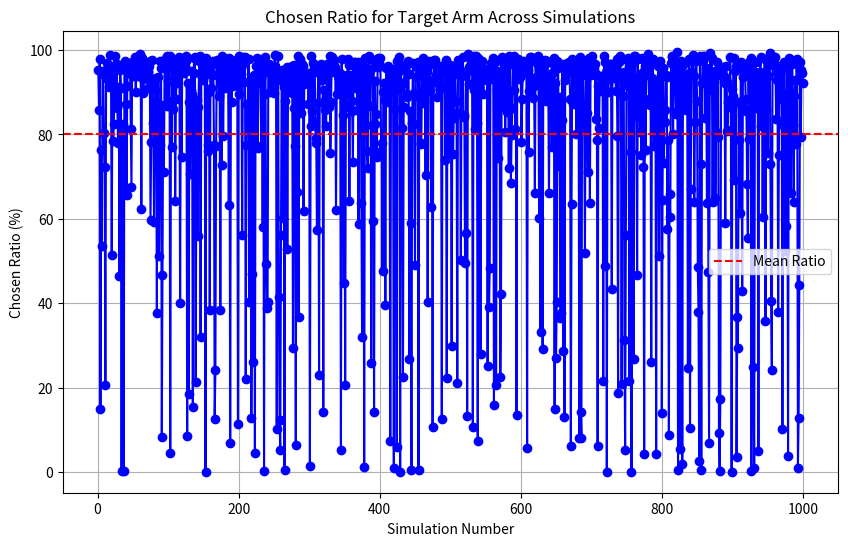

Generate this figure with matplotlib:
import numpy as np
import matplotlib.pyplot as plt
from mpl_toolkits.mplot3d import Axes3D
import math



n_arms = 10  # number of arms
rho = 1.0 # explore-exploit value
rounds = 1000 # rounds
ratios = [1, 2, 5, 100]  # list of ratios, fake to real
frequencies = [0.1, 0.25, 0.5, 1.0]
# probabilities = np.random.rand(n_arms) * 1 # probability from 0 to 1 of giving a reward of 1
# lower_bound: set minimum (expected)
# generate mean through [0,1]; no need to randomize standard deviation

class UCBRecommender:
    def __init__(self, n_arms, rho, Q0=np.inf):
        if not rho > 0:
            raise ValueError("`rho` must be positive")
        if not (type(rho) == float and np.isreal(rho)):
            raise TypeError("`rho` must be real float")
        if not type(Q0) == float:
            raise TypeError("`Q0` must be a float number or default value 'np.inf'")

        self.rho = rho
        self.q = np.full(n_arms, Q0)
        self.rewards = np.zeros(n_arms)
        self.avg_rewards = np.zeros(n_arms)
        self.pulls = np.zeros(n_arms)
        self.recommended_times = np.zeros(n_arms)
        self.round = 0

    def play(self, context=None):
        self.round += 1
        recommended_times = self.recommended_times + 1e-10  # Add a small constant to avoid division by zero
        self.q = self.avg_rewards + np.sqrt(self.rho * np.log(self.round) / recommended_times)
        # print(self.avg_rewards[0])
        arm = np.argmax(self.q)
        return int(arm)

    def update(self, arm, reward, fake=False):
        if not fake:
            self.recommended_times[arm] += 1
        self.pulls[arm] += 1
        self.rewards[arm] += reward
        self.avg_rewards[arm] = self.rewards[arm] / self.pulls[arm]



def simulate_UCB_attack(n_arms, target_arm, rho, rounds, frequency, means, std_devs, ratio):
    arm_counts = np.zeros((n_arms, rounds))
    real_users = UCBRecommender(n_arms, rho)
    counter = 0
    for i in range(0, rounds + n_arms):
        # use play function from ucb 
        # play() returns the index of the selected arm
        real_arm = real_users.play()
        if i >= n_arms:
            arm_counts[real_arm, i-10] += 1
        if real_arm == target_arm:
            counter += 1
        #figure out some reward function
        min_value = means[real_arm] - 3 * std_devs[real_arm]
        real_reward = np.random.normal(means[real_arm], std_devs[real_arm])
        real_users.update(real_arm, real_reward)
        # fake user arm selection

        if np.random.rand() < (frequency / math.log(i + math.e, math.e)): # threshold for attack frequency (log correlation to time step); different types of attacks
            for _ in range(ratio):
                if real_arm != target_arm:
                    real_users.update(real_arm, min_value, fake=True)
                else:
                    # real_users.update(real_arm, max_value, fake=True)
                    continue
                    # no update for target arm recommended; or try set maximal value (opposite of attack wrong arm)
    return arm_counts, counter

trials = 1000
frequency = frequencies[3]
ratio = ratios[1]
target_arm = 0
chosen_ratios = []
failed_attack = 0
failed_attacks_reward = []
for i in range(trials):
    means = np.random.rand(n_arms)
    std_devs = np.ones(n_arms)
    # min_value = np.mean(means) -  np.sqrt(2 * np.log(n_arms))
    # max_value = np.mean(means) + np.sqrt(2 * np.log(n_arms))
    # min_value = 1/2 -  np.sqrt(2 * np.log(n_arms)) # uses average of reward range (cannot see the actual rewards)
    # max_value = 1/2 + np.sqrt(2 * np.log(n_arms))
    arm_counts, chosen_times = simulate_UCB_attack(n_arms, target_arm, rho, rounds, frequency, means, std_devs, ratio)
    chosen_ratio = float(chosen_times)/rounds * 100
    if chosen_ratio < 50:
        failed_attack += 1
        failed_attacks_reward.append(means[0])
    chosen_ratios.append(chosen_ratio)

print(f"We have {failed_attack} failed_attacks out of {trials} total attacks")
print(np.mean(np.array(failed_attacks_reward)))
print(np.amax(np.array(failed_attacks_reward)))
plt.figure(figsize=(10, 6))
plt.plot(range(1, trials + 1), chosen_ratios, marker='o', linestyle='-', color='blue')
plt.axhline(y=np.mean(chosen_ratios), color='red', linestyle='--', label='Mean Ratio')
plt.title('Chosen Ratio for Target Arm Across Simulations')
plt.xlabel('Simulation Number')
plt.ylabel('Chosen Ratio (%)')
plt.legend()
plt.grid(True)
plt.show()
# percentage = float(chosen_times)/rounds * 100
# plt.scatter(range(rounds), percentage[: rounds])
# plt.xlabel('Rounds')
# plt.ylabel('Percentage of pulling the target arm (0)')
# plt.show()


# #plotting 1's and 0's distribution in 2d
# plt.imshow(matrix, cmap='viridis',aspect='auto')
# plt.title(f'Number of attacks per round based on frequency: {frequency}')
# plt.ylabel('number of arms selected')
# plt.xlabel('rounds')
# plt.show()

# # New figure - surface plot used for 2d matrics
# x, y = np.meshgrid(range(matrix.shape[1]), range(matrix.shape[0]))
# fig = plt.figure()
# ax = fig.add_subplot(111, projection='3d')
# ax.plot_surface(x, y, matrix, cmap='viridis')

# # check this
# # right now plot shows 1's and 0's on plot in 3d
# ax.set_ylabel('number of arms selected')
# ax.set_xlabel('rounds')
# ax.set_zlabel('# of attacks (1 or 0)')
# plt.title(f'Number of attacks per round based on frequency: {frequency}')
# plt.show()

# identify cost; total number of users to fake users ratio
# identify correlation for when attack doesn't work
# learn real reward distribution?

# 11/10: fake user detection (generate randomized rewards?); update gaussian distribution fake user update (check comments above)
# two types of attacks (strong fake users vs multiple weak constrained fake users); latter calculate attack value through ucb algorithm inequalities

# 12/5: linear fake users instead of linear attack value?